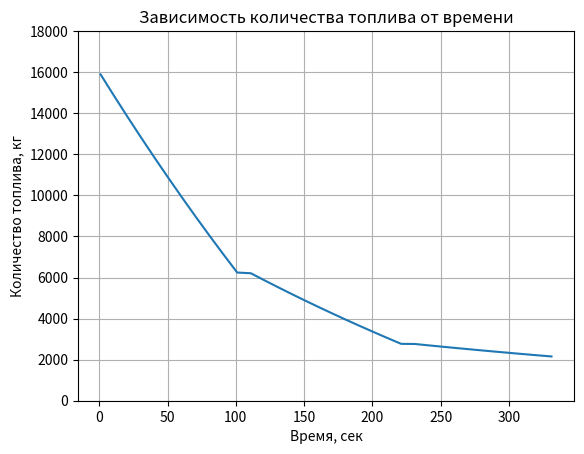

Generate this figure with matplotlib:
import matplotlib.pyplot as plt

m_r = 260093
m0 = 276093
m = 16000
P1 = 996000
P2 = 325000
P3 = 62500
U = 9285
g = 9.81
Cx = 0.018
rho = 0.125
Se = 20.1
k1 = 110
k2 = 110
k3 = 110

t = [i for i in range(1, 336, 10)]
t1 = [i for i in range(1, 111, 10)]
t2 = [i for i in range(1, 113,10)]
t3 = [i for i in range(1, 111,10)]

fuel_values = list()

for i in range(len(t1)):
    wy = P1 / (m0 - k1 * t1[i])
    V = wy * t1[i]
    Fc = (Cx * rho * Se * V**2) / 2
    M = m - (P1 - Fc) / (U / t1[i] + g)
    fuel_values.append(M)

m = M
m0 = m_r + fuel_values[-1]

for i in range(len(t2)):
    wy = P2 / (m0 - k2 * t2[i])
    V = wy * t2[i]
    Fc = (Cx * rho * Se * V**2) / 2
    M = m - (P2 - Fc) / (U / t2[i] + g)
    fuel_values.append(M)

m = M
m0 = m_r + fuel_values[-1]

for i in range(len(t3)):
    wy = P3 / (m0 - k3 * t3[i])
    V = wy * t3[i]
    Fc = (Cx * rho * Se * V**2) / 2
    M = m - (P3 - Fc) / (U / t3[i] + g)
    fuel_values.append(M)

plt.plot(t, fuel_values)
plt.title('Зависимость количества топлива от времени')
plt.xlabel('Время, сек')
plt.ylabel('Количество топлива, кг')
plt.grid(True)
plt.yticks(plt.yticks()[0], [f'{int(y)}' for y in plt.yticks()[0]])
plt.show()
